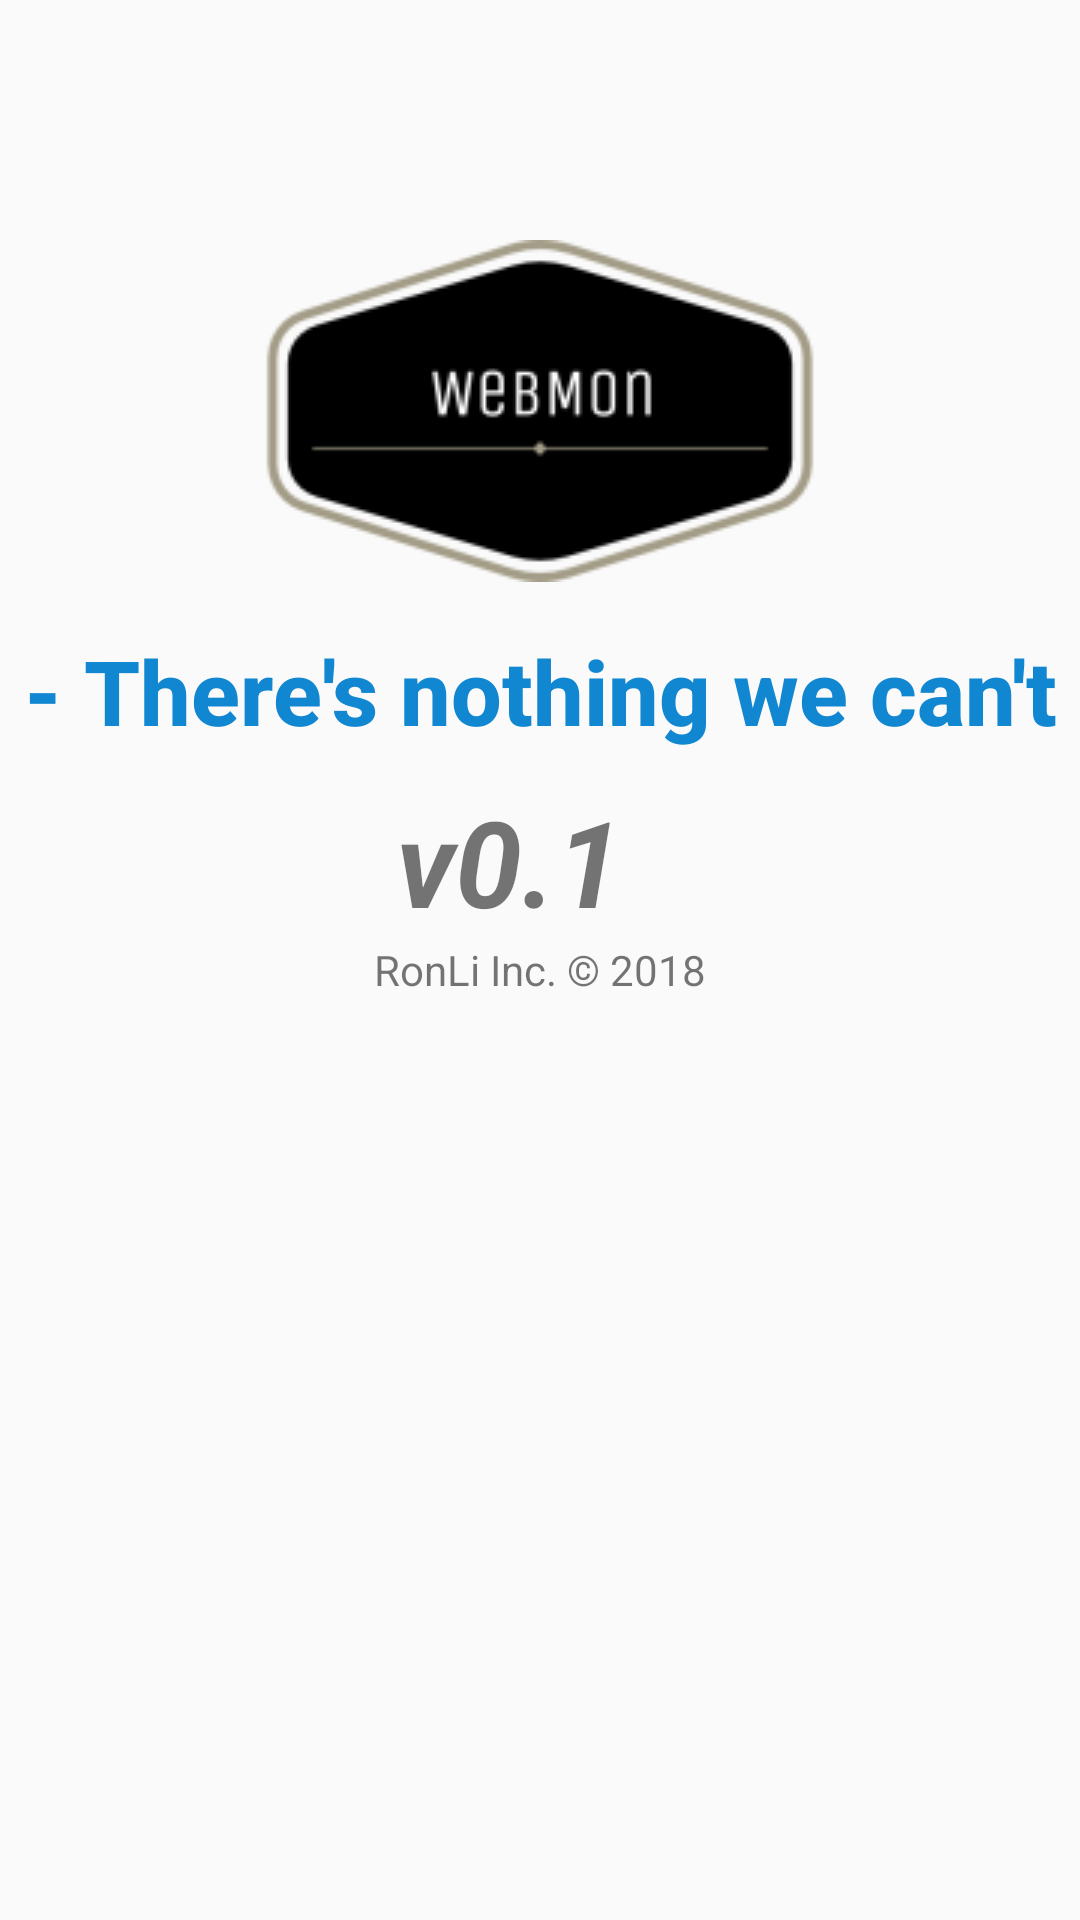

Reconstruct the res/layout file that produces this screen, plus the resources it refers to.
<!-- AndroidManifest.xml: application theme AppTheme -->
<!-- res/layout/activity_splash.xml -->
<?xml version="1.0" encoding="utf-8"?>
<LinearLayout xmlns:android="http://schemas.android.com/apk/res/android"
    xmlns:app="http://schemas.android.com/apk/res-auto"
    xmlns:tools="http://schemas.android.com/tools"
    android:id="@+id/main"
    android:layout_width="match_parent"
    android:layout_height="match_parent"
    tools:context=".splash"
    android:orientation="vertical">

    <ImageView
        android:id="@+id/splashImg"
        android:layout_width="match_parent"
        android:layout_height="wrap_content"
        android:src="@drawable/logo"
        android:layout_gravity="center_vertical"
        android:paddingTop="80dp" />

    <TextView
        android:text="- There's nothing we can't"
        android:layout_width="match_parent"
        android:layout_height="wrap_content"
        android:id="@+id/textView2"
        android:textAlignment="center"
        android:textStyle="normal|bold"
        android:textSize="30sp"
        android:textColor="#1187d2"
        android:fontFamily="sans-serif-medium"
        android:layout_below="@+id/textView3"
        android:layout_alignParentLeft="true"
        android:layout_alignParentStart="true"
        android:layout_marginTop="16dp" />

    <TextView
        android:layout_width="wrap_content"
        android:layout_height="wrap_content"
        android:text="v0.1"
        android:layout_gravity="center"
        android:textStyle="bold|italic"
        android:layout_marginRight="10dp"
        android:textSize="40sp"
        android:layout_marginTop="10dp"/>


    <TextView
        android:layout_width="wrap_content"
        android:layout_height="wrap_content"
        android:layout_gravity="center"
        android:text="RonLi Inc. © 2018"/>


</LinearLayout>
<!-- resources referenced by this layout -->
<resources>
  <!-- drawable logo: png bitmap (drawable, 7740 bytes) -->
  <style name="AppTheme" parent="Theme.AppCompat.Light.NoActionBar">
          
  
          <item name="colorPrimary">@color/colorPrimary</item>
          <item name="colorPrimaryDark">@color/colorPrimaryDark</item>
          <item name="colorAccent">@color/colorPrimary</item>
  
      </style>
  <color name="colorPrimary">#3F51B5</color>
  <color name="colorPrimaryDark">#1f39e4</color>
</resources>
